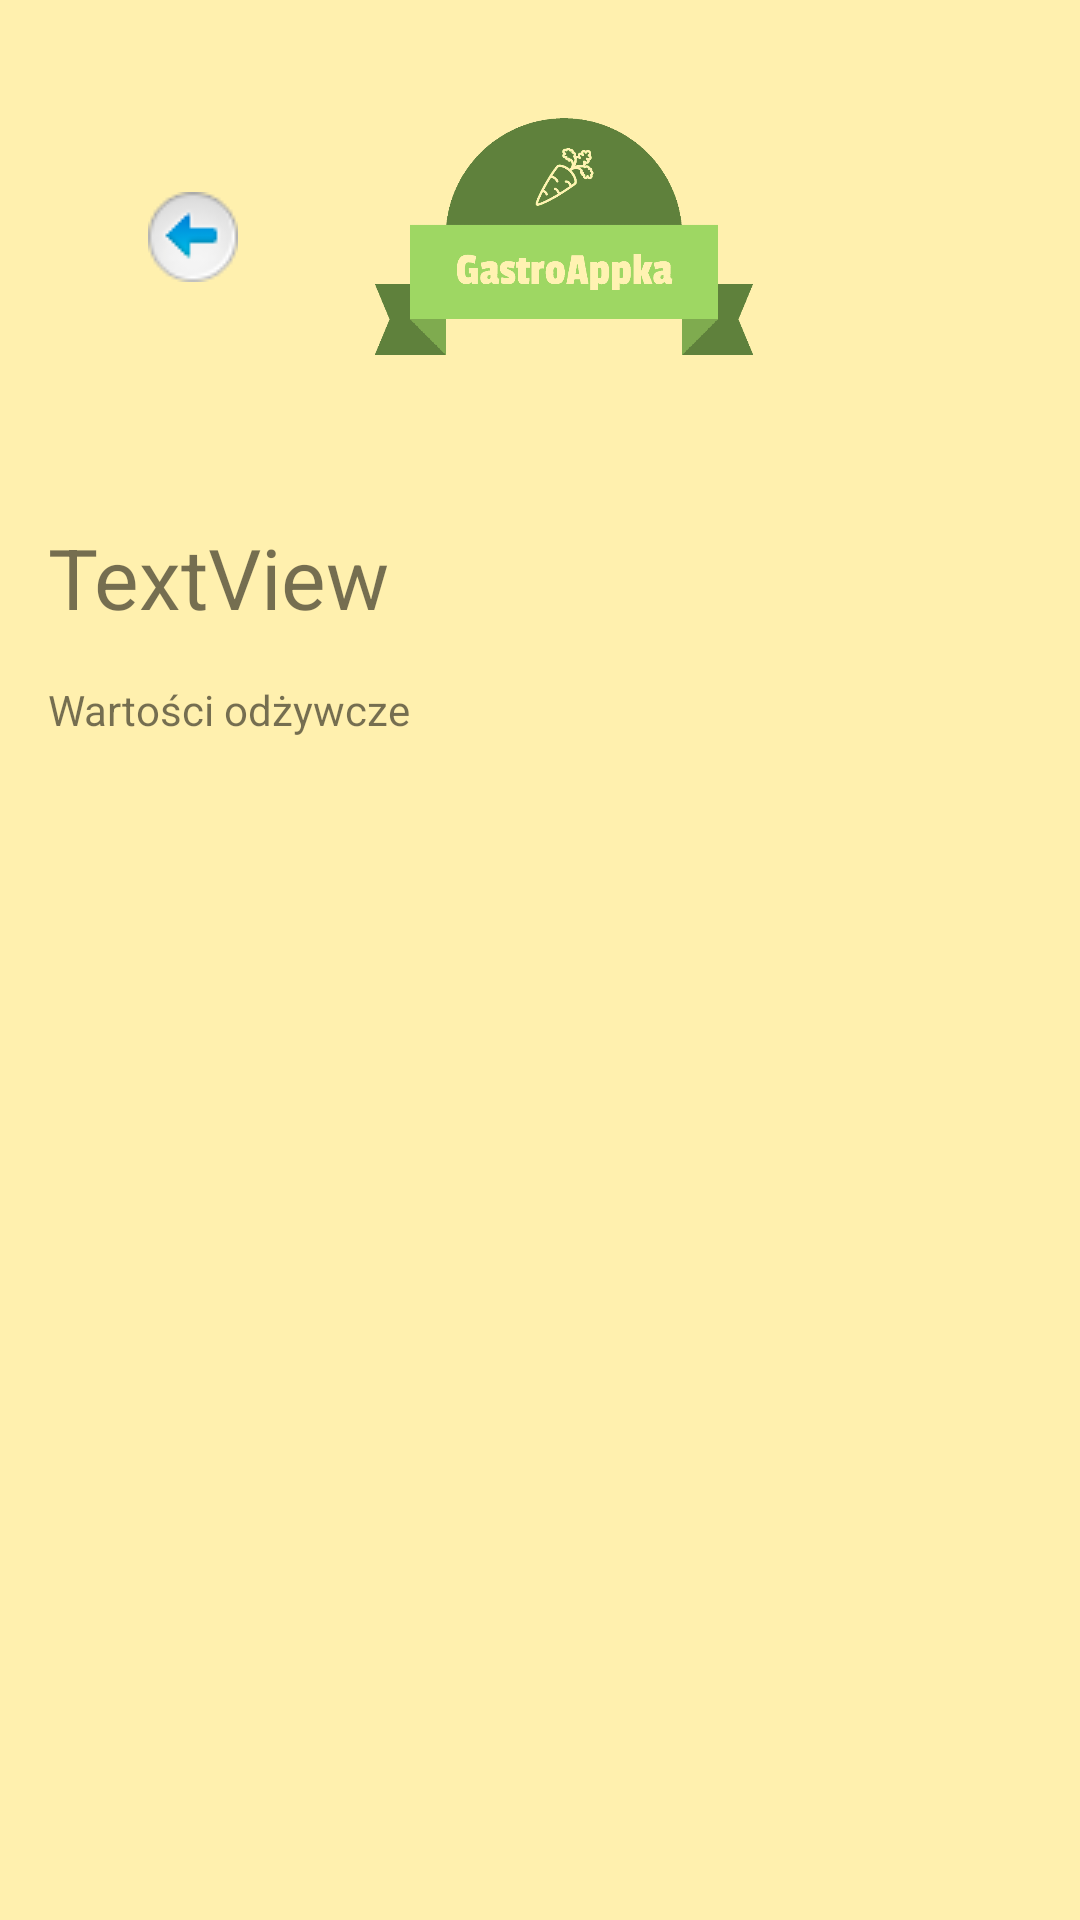

Android layout source for this screen:
<!-- AndroidManifest.xml: application theme AppTheme -->
<!-- res/layout/activity_single_scan.xml -->
<?xml version="1.0" encoding="utf-8"?>
<androidx.constraintlayout.widget.ConstraintLayout xmlns:android="http://schemas.android.com/apk/res/android"
    xmlns:app="http://schemas.android.com/apk/res-auto"
    xmlns:tools="http://schemas.android.com/tools"
    android:layout_width="match_parent"
    android:layout_height="match_parent"
    tools:context=".SingleScan"
    android:background="#FFF0AE">

    <androidx.appcompat.widget.Toolbar
        android:id="@+id/toolbar"
        android:layout_width="0dp"
        android:layout_height="157.5dp"
        android:layout_marginBottom="150dp"
        android:background="#FFF0AE"
        android:minHeight="?attr/actionBarSize"
        android:theme="?attr/actionBarTheme"
        android:visibility="visible"
        app:layout_constraintBottom_toTopOf="@+id/MyRecipes"
        app:layout_constraintEnd_toEndOf="parent"
        app:layout_constraintHorizontal_bias="0.195"
        app:layout_constraintStart_toStartOf="parent"
        app:layout_constraintTop_toTopOf="parent"
        app:layout_constraintVertical_bias="0.0"
        app:logo="@drawable/logo_transparent"
        tools:visibility="visible" />

    <ImageButton
        android:id="@+id/backToMainButton"
        android:layout_width="70dp"
        android:layout_height="56dp"
        android:background="@null"
        android:contentDescription="@string/fa_backward_solid"
        app:layout_constraintBottom_toBottomOf="@+id/toolbar"
        app:layout_constraintEnd_toEndOf="@+id/toolbar"
        app:layout_constraintHorizontal_bias="0.101"
        app:layout_constraintStart_toStartOf="@+id/toolbar"
        app:layout_constraintTop_toTopOf="@+id/toolbar"
        app:srcCompat="@drawable/button_next" />

    <TextView
        android:id="@+id/productNameTextView"
        android:layout_width="0dp"
        android:layout_height="wrap_content"
        android:layout_marginStart="16dp"
        android:layout_marginLeft="16dp"
        android:layout_marginTop="16dp"
        android:layout_marginEnd="16dp"
        android:layout_marginRight="16dp"
        android:text="TextView"
        android:textSize="28sp"
        app:layout_constraintEnd_toEndOf="parent"
        app:layout_constraintStart_toStartOf="parent"
        app:layout_constraintTop_toBottomOf="@+id/toolbar" />

    <TextView
        android:id="@+id/nutritionalValuesTextView"
        android:layout_width="0dp"
        android:layout_height="355dp"
        android:layout_marginStart="16dp"
        android:layout_marginLeft="16dp"
        android:layout_marginTop="16dp"
        android:layout_marginEnd="16dp"
        android:layout_marginRight="16dp"
        android:text="Wartości odżywcze"
        app:layout_constraintEnd_toEndOf="parent"
        app:layout_constraintStart_toStartOf="parent"
        app:layout_constraintTop_toBottomOf="@+id/productNameTextView" />


</androidx.constraintlayout.widget.ConstraintLayout>
<!-- resources referenced by this layout -->
<resources>
  <!-- drawable button_next: png bitmap (drawable, 1435 bytes) -->
  <!-- drawable logo_transparent: png bitmap (drawable, 7516 bytes) -->
  <style name="AppTheme" parent="Theme.AppCompat.Light.NoActionBar">
          
          <item name="colorPrimary">#FFF0AE</item>
          <item name="colorPrimaryDark">#FFF0AE</item>
          <item name="colorAccent">#FFF0AE</item>
      </style>
</resources>
